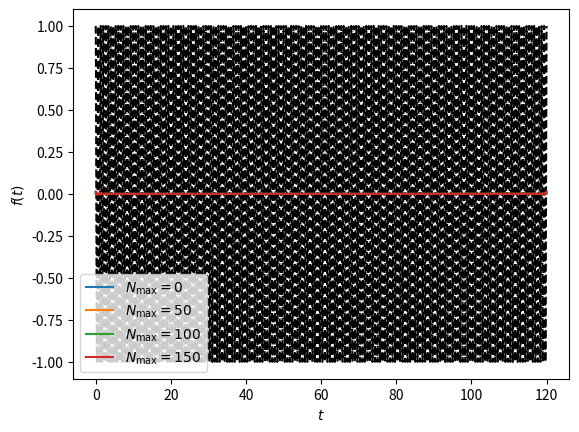
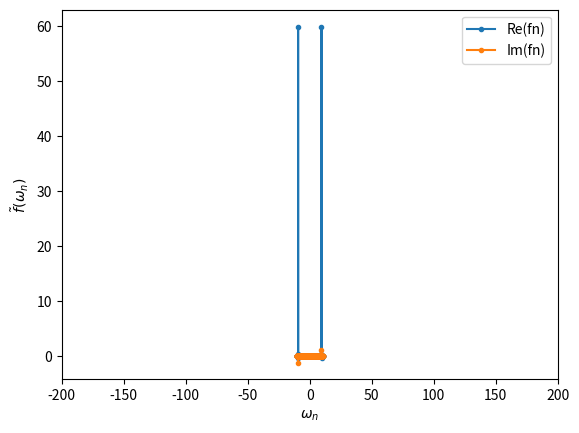

These figures' Python source, in order:
import numpy as np
import matplotlib.pyplot as plt


def f(x, A, nu):
    return A * np.cos(x * nu)


def fn(nf, T, A, nu):
    # define a function that generates the fourier transform of f in the
    # interval [-nf, nf] and for 0 < t < T
    wn = np.arange(-nf, nf + 1) * 2 * np.pi / T
    ftilde = np.where(np.abs(wn) > 1e-8,
                      (A / 2) * (((np.exp(1j * nu * T) - 1) / (1j * (nu - wn))
                                  ) + ((np.exp(-1j * nu * T) - 1) / (-1j * (nu + wn)))),
                      0)
    return wn, ftilde


T = 120
A = 1
nu = (3+0.0001) * np.pi
nf = 200
nt = 10000
t = np.linspace(0, T, nt)

# Plot the fourier transform:
f1 = plt.figure(1, clear=True)
ax1 = f1.add_subplot(111)
wn, ftilde = fn(nf, T, A, nu)
ax1.plot(wn, ftilde.real, marker='.', label='Re(fn)')
ax1.plot(wn, ftilde.imag, marker='.', label='Im(fn)')
# ax1.plot(wn, np.abs(ftilde), marker='.', label='abs(fn)')
ax1.legend()
ax1.set_xlim(-nf, nf)
ax1.set_ylabel(r'$\tilde f(\omega_n)$')
ax1.set_xlabel(r'$\omega_n$')


f0 = plt.figure(0, clear=True)
ax0 = f0.add_subplot(111)
# Plot the original function:
ax0.plot(t, f(t, A, nu), c='k', linestyle="dashed")
# Now use the Fourier transform to reconstruct the original function
for n in range(0, nf, 50):
    ft = np.zeros(nt, dtype=complex)
    for i in range(-n, n + 1):
        ft += ftilde[i + nf] * np.exp(1j * wn[i + nf] * t) / T

    ax0.plot(t, ft.real, label=r'$N_\mathrm{max} = %i$' % (n))

ax0.legend()
ax0.set_xlabel(r'$t$')
ax0.set_ylabel(r'$f(t)$')
plt.show()
